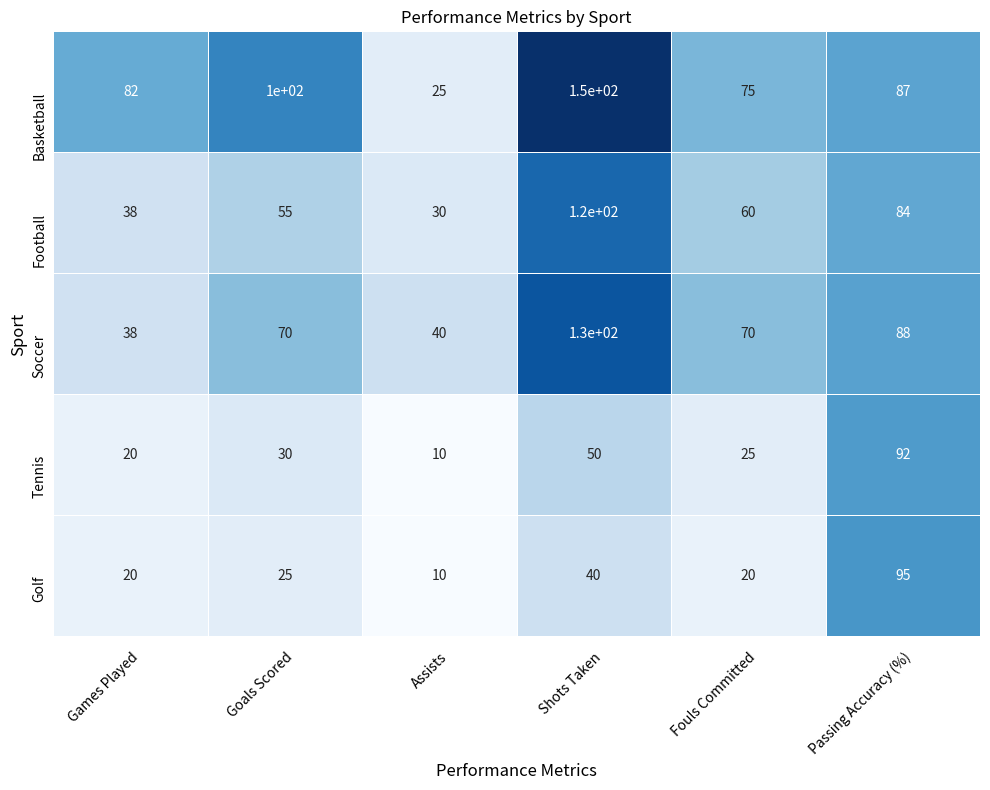

Here is the Python script that generated this plot: (Note: this script raises an exception after producing the figure.)


#Import modules
import pandas as pd
import matplotlib.pyplot as plt
import numpy as np
import seaborn as sns

#Process data
data = {'Sport': ['Basketball', 'Football', 'Soccer', 'Tennis', 'Golf'],
        'Games Played': [82, 38, 38, 20, 20],
        'Goals Scored': [105, 55, 70, 30, 25],
        'Assists': [25, 30, 40, 10, 10],
        'Shots Taken': [150, 120, 130, 50, 40],
        'Fouls Committed': [75, 60, 70, 25, 20],
        'Passing Accuracy (%)': [87, 84, 88, 92, 95]}
df = pd.DataFrame(data)

#Set figure size and create plot
fig, ax = plt.subplots(figsize=(10,8))

#Plot heatmap
sns.heatmap(df.iloc[:,1:], annot=True, cmap='Blues', linewidths=0.5, cbar=False, ax=ax)

#Set x and y labels
ax.set_xlabel("Performance Metrics", fontsize=12)
ax.set_ylabel("Sport", fontsize=12)

#Set x and y ticks and ticklabels
ax.set_xticks(np.arange(len(df.columns)-1)+0.5)
ax.set_xticklabels(df.iloc[:,1:].columns, rotation=45, ha='right', rotation_mode='anchor')
ax.set_yticks(np.arange(len(df))+0.5)
ax.set_yticklabels(df['Sport'], wrap=True)

#Set tick positions to center of cells
ax.tick_params(axis="x", length=0, pad=10)
ax.tick_params(axis="y", length=0, pad=10)

#Set title
ax.set_title("Performance Metrics by Sport")

#Resize image and save
fig.tight_layout()
plt.savefig("output/final/heatmap/png/20231228-130949_14.png", bbox_inches='tight')

#Clear image
plt.clf()
